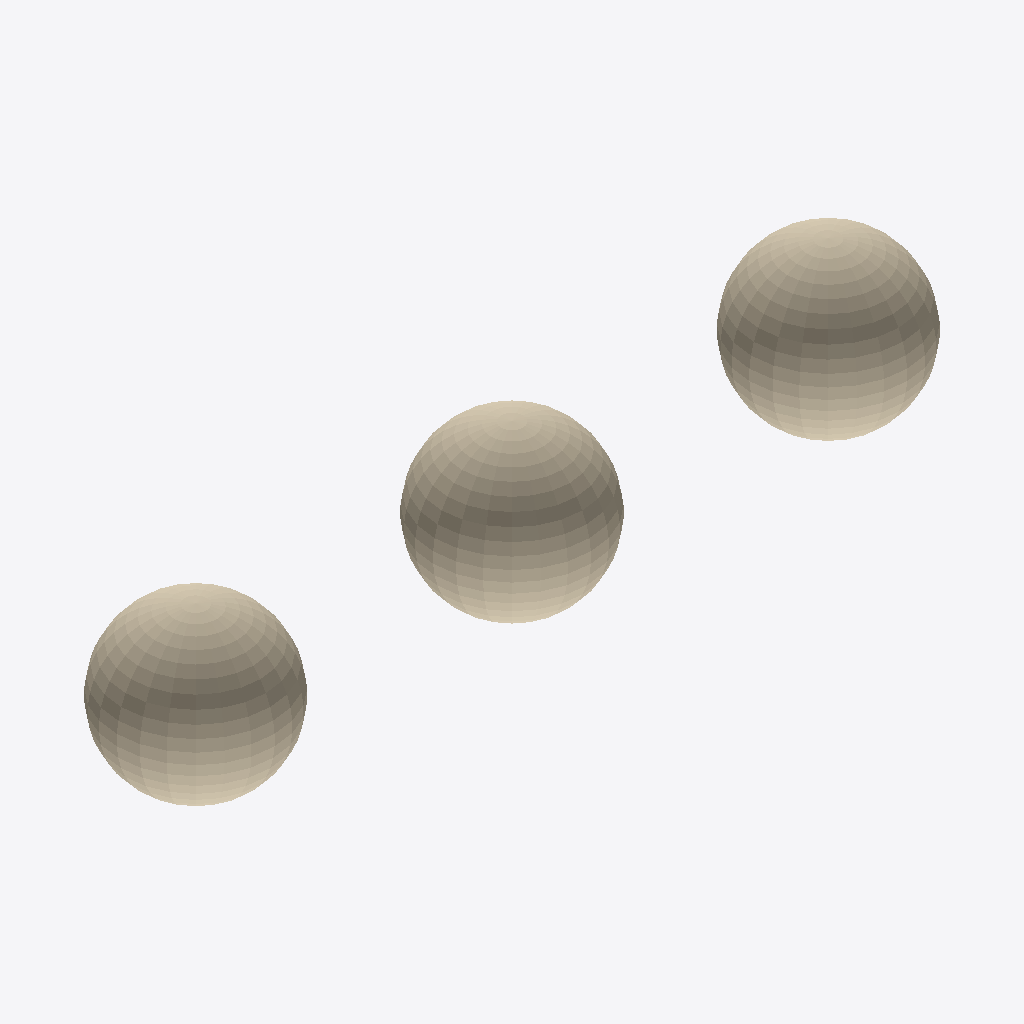
Isometric view of an IFC building model (IFC-SPF (STEP), schema IFC4, length unit metre), seen from the south-west, elements coloured by IFC class: 3 walls (beige).
Extent 10.0 m × 2.0 m × 2.0 m (x, y, z). Elements (3): 3 IfcWall.

HEADER;
FILE_DESCRIPTION(('ViewDefinition [CoordinationView]'),'2;1');
FILE_NAME('IfcSverchokDemoFile','2024-01-29T20:02:15',(''),(''),'IfcOpenShell-v0.7.0-9cc1f5f0e','IfcOpenShell-v0.7.0-9cc1f5f0e','');
FILE_SCHEMA(('IFC4'));
ENDSEC;
DATA;
#20=IFCPROJECT('2f8PxDsb14ZvU$tomJtvSn',#5,'IfcSverchokDemoProject',$,$,$,$,(#11,#1690),#19);
#1718=IFCSITE('0MiP1dFFv7NOw1yljJaFqS',$,'My Site',$,$,$,$,$,$,$,$,$,$,$);
#1716=IFCBUILDING('3U2loOEfzCV9yfP8XdEVsq',$,'My Building',$,$,$,$,$,$,$,$,$);
#1710=IFCWALL('1lUuz_zwHALRzSTMwiKpsv',$,'wall',$,$,$,#1711,$,$);
#1714=IFCWALL('0Z4Y72txHDq9hD2A_5ZNBo',$,'wall-3',$,$,$,#1715,$,$);
#1712=IFCWALL('3Nf2bDJwz9cOoW9ixna89P',$,'wall-2',$,$,$,#1713,$,$);
ENDSEC;
